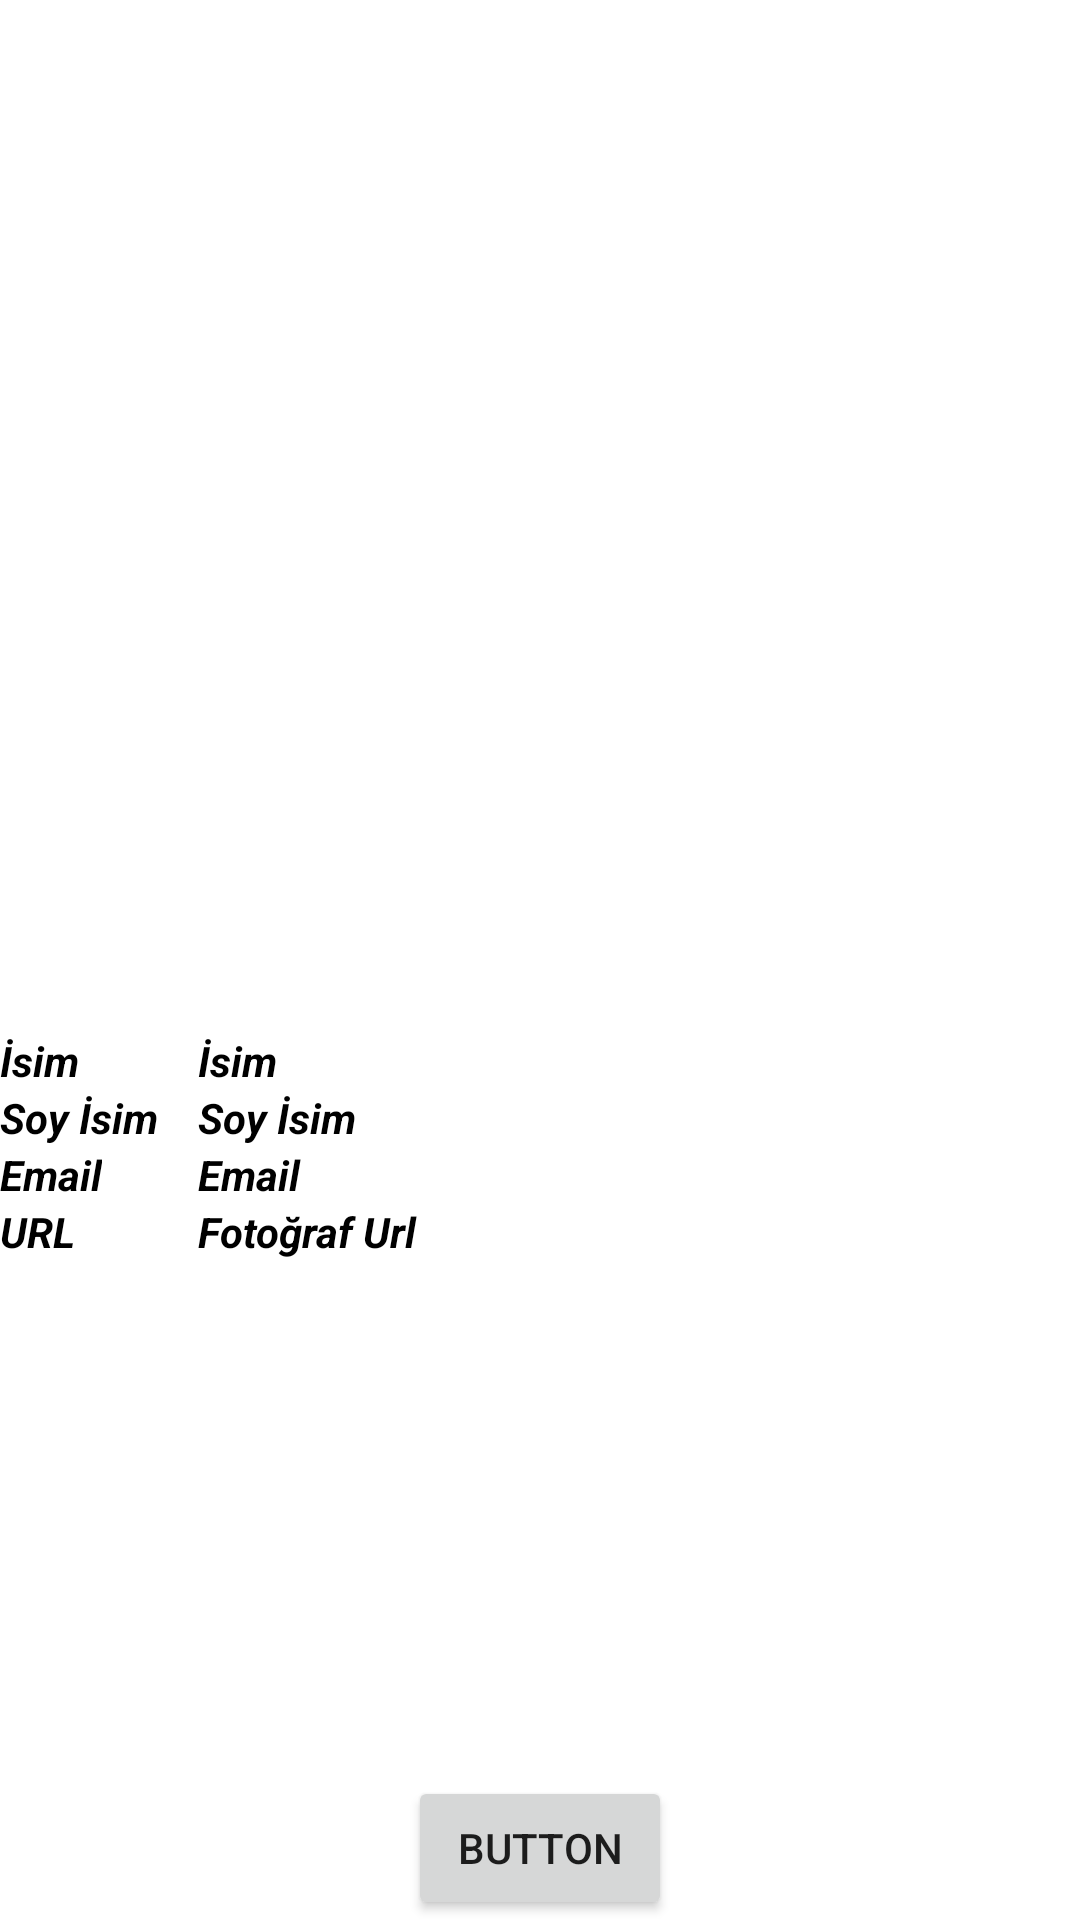

Layout XML and referenced resources for this Android screen:
<!-- AndroidManifest.xml: application theme Theme.AndroidAssigment -->
<!-- res/layout/fragment_profil.xml -->
<?xml version="1.0" encoding="utf-8"?>
<androidx.constraintlayout.widget.ConstraintLayout
    xmlns:android="http://schemas.android.com/apk/res/android"
    xmlns:app="http://schemas.android.com/apk/res-auto"
    xmlns:tools="http://schemas.android.com/tools"
    android:layout_width="match_parent"
    android:layout_height="match_parent"
    tools:context=".activty.MainActivity">
















    <Button
        android:id="@+id/buttonProfil"
        android:layout_width="wrap_content"
        android:layout_height="wrap_content"
        android:text="Button"
        app:layout_constraintBottom_toBottomOf="parent"
        app:layout_constraintEnd_toEndOf="parent"
        app:layout_constraintStart_toStartOf="parent"
        tools:ignore="MissingConstraints" />

    <LinearLayout
        android:layout_width="402dp"
        android:layout_height="118dp"
        android:layout_marginTop="28dp"
        android:orientation="horizontal"
        app:layout_constraintTop_toBottomOf="@id/linearLayout"
        tools:layout_editor_absoluteX="4dp">

        <LinearLayout
            android:layout_width="66dp"
            android:layout_height="92dp"
            android:orientation="vertical">

            <TextView
                android:id="@+id/fname"
                android:layout_width="wrap_content"
                android:layout_height="wrap_content"
                android:text="İsim"
                android:textStyle="italic|bold"
                android:textColor="@color/black"/>

            <TextView
                android:id="@+id/sname"
                android:layout_width="wrap_content"
                android:layout_height="wrap_content"
                android:text="Soy İsim"
                android:textStyle="italic|bold"
                android:textColor="@color/black"/>

            <TextView
                android:id="@+id/email"
                android:layout_width="wrap_content"
                android:layout_height="wrap_content"
                android:text="Email"
                android:textStyle="italic|bold"
                android:textColor="@color/black"/>

            <TextView
                android:id="@+id/url"
                android:layout_width="match_parent"
                android:layout_height="wrap_content"
                android:text="URL "
                android:textStyle="italic|bold"
                android:textColor="@color/black"/>
        </LinearLayout>

        <LinearLayout
            android:layout_width="338dp"
            android:layout_height="92dp"
            android:orientation="vertical">

            <TextView
                android:id="@+id/fnameView"
                android:layout_width="match_parent"
                android:layout_height="wrap_content"
                android:text="İsim"
                android:textStyle="italic|bold"
                android:textColor="@color/black"/>

            <TextView
                android:id="@+id/snameView"
                android:layout_width="match_parent"
                android:layout_height="wrap_content"
                android:text="Soy İsim"
                android:textStyle="italic|bold"
                android:textColor="@color/black"/>

            <TextView
                android:id="@+id/emailView"
                android:layout_width="match_parent"
                android:layout_height="wrap_content"
                android:text="Email"
                android:textStyle="italic|bold"
                android:textColor="@color/black"/>

            <TextView
                android:id="@+id/urlView"
                android:layout_width="match_parent"
                android:layout_height="wrap_content"
                android:text="Fotoğraf Url"
                android:textStyle="italic|bold"
                android:textColor="@color/black"/>
        </LinearLayout>
    </LinearLayout>

    <LinearLayout
        android:id="@+id/linearLayout"
        android:layout_width="409dp"
        android:layout_height="316dp"
        android:orientation="horizontal"
        tools:layout_editor_absoluteX="1dp"
        tools:layout_editor_absoluteY="1dp">

        <ImageView
            android:id="@+id/imageView"
            android:layout_width="match_parent"
            android:layout_height="match_parent"
            android:layout_weight="1"
            tools:srcCompat="@tools:sample/avatars" />

    </LinearLayout>

</androidx.constraintlayout.widget.ConstraintLayout>
<!-- resources referenced by this layout -->
<resources>
  <style name="Theme.AndroidAssigment" parent="Theme.MaterialComponents.DayNight.DarkActionBar">
          
          <item name="colorPrimary">@color/purple_500</item>
          <item name="colorPrimaryVariant">@color/purple_700</item>
          <item name="colorOnPrimary">@color/white</item>
          
          <item name="colorSecondary">@color/teal_200</item>
          <item name="colorSecondaryVariant">@color/teal_700</item>
          <item name="colorOnSecondary">@color/black</item>
          
          <item name="android:statusBarColor" tools:targetApi="l">?attr/colorPrimaryVariant</item>
          
      </style>
  <!-- not gathered from this repository: default colours our renderer supplied (Android Studio template values) -->
  <color name="purple_500">#FF6200EE</color>
  <color name="purple_700">#FF3700B3</color>
  <color name="teal_200">#FF03DAC5</color>
  <color name="teal_700">#FF018786</color>
  <color name="black">#FF000000</color>
  <color name="white">#FFFFFFFF</color>
</resources>
